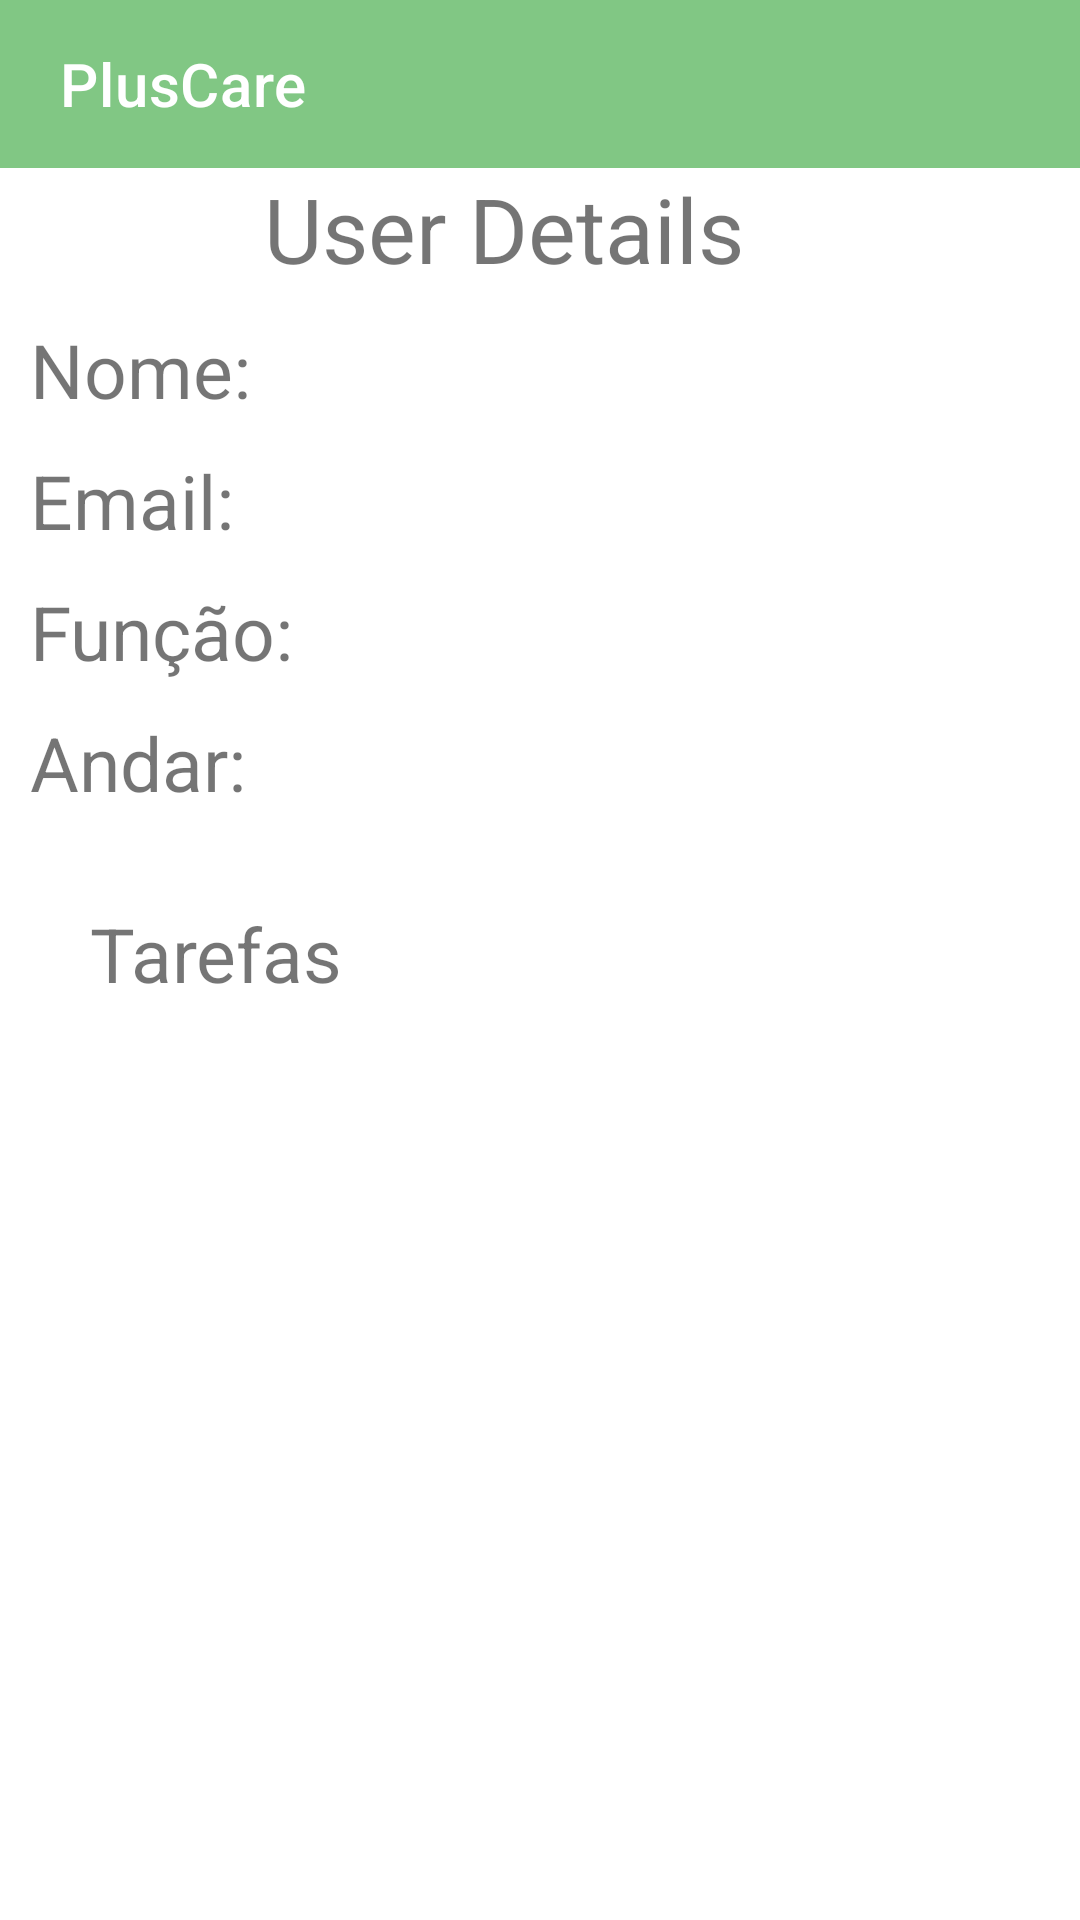

Reconstruct the res/layout file that produces this screen, plus the resources it refers to.
<!-- AndroidManifest.xml: application theme Theme.PlusCare_CM -->
<!-- res/layout/utilizador_info_layout.xml -->
<?xml version="1.0" encoding="utf-8"?>
<LinearLayout xmlns:android="http://schemas.android.com/apk/res/android"
    xmlns:app="http://schemas.android.com/apk/res-auto"
    xmlns:tools="http://schemas.android.com/tools"
    android:id="@+id/relativeLayout"
    android:layout_width="match_parent"
    android:layout_height="match_parent"
    android:orientation="vertical"
    app:layout_constraintEnd_toEndOf="parent"
    app:layout_constraintStart_toStartOf="parent">

    <androidx.appcompat.widget.Toolbar
        android:id="@+id/toolbar"
        android:layout_width="match_parent"
        android:layout_height="wrap_content"
        android:background="@color/primaryColor"
        android:theme="@style/ThemeOverlay.AppCompat.Dark.ActionBar"
        app:title="PlusCare"
        app:titleMarginStart="20dp"/>

    <androidx.constraintlayout.widget.ConstraintLayout
        android:layout_width="match_parent"
        android:layout_height="match_parent">

        <LinearLayout
            android:id="@+id/linearLayout4"
            android:layout_width="match_parent"
            android:layout_height="wrap_content"
            android:orientation="vertical"
            app:layout_constraintEnd_toEndOf="parent"
            app:layout_constraintStart_toStartOf="parent"
            app:layout_constraintTop_toTopOf="parent">

            <LinearLayout
                android:layout_width="match_parent"
                android:layout_height="wrap_content"
                android:layout_gravity="center"
                android:gravity="center"
                android:orientation="horizontal">

                <TextView
                    android:id="@+id/textView11"
                    android:layout_width="wrap_content"
                    android:layout_height="wrap_content"
                    android:layout_gravity="center"
                    android:gravity="center"
                    android:text="@string/detalhesUtilizador"
                    android:textSize="30sp" />

                <ImageButton
                    android:id="@+id/imageButton"
                    android:layout_width="wrap_content"
                    android:layout_height="wrap_content"
                    android:layout_gravity="center"
                    android:backgroundTint="#00FFFFFF"
                    app:srcCompat="@drawable/ic_edit" />
            </LinearLayout>

            <LinearLayout
                android:layout_width="match_parent"
                android:layout_height="wrap_content"
                android:layout_marginLeft="10sp"
                android:layout_marginTop="10sp"
                android:layout_marginRight="10sp"
                android:layout_marginBottom="10sp"
                android:orientation="horizontal">

                <TextView
                    android:id="@+id/textView20"
                    android:layout_width="wrap_content"
                    android:layout_height="wrap_content"
                    android:text="@string/nomeUtente"
                    android:textSize="25sp" />

                <TextView
                    android:id="@+id/nomeUtilizadorInfo"
                    android:layout_width="wrap_content"
                    android:layout_height="wrap_content"
                    android:layout_weight="1"
                    android:textSize="25sp" />
            </LinearLayout>

            <LinearLayout
                android:layout_width="match_parent"
                android:layout_height="wrap_content"
                android:layout_marginLeft="10sp"
                android:layout_marginRight="10sp"
                android:layout_marginBottom="10sp"
                android:orientation="horizontal">

                <TextView
                    android:id="@+id/textView24"
                    android:layout_width="wrap_content"
                    android:layout_height="wrap_content"
                    android:text="@string/email"
                    android:textSize="25sp" />

                <TextView
                    android:id="@+id/emailUtilizadorInfo"
                    android:layout_width="wrap_content"
                    android:layout_height="wrap_content"
                    android:layout_weight="1"
                    android:textSize="25sp" />
            </LinearLayout>

            <LinearLayout
                android:layout_width="match_parent"
                android:layout_height="match_parent"
                android:layout_marginLeft="10sp"
                android:layout_marginRight="10sp"
                android:layout_marginBottom="10sp"
                android:orientation="horizontal">

                <TextView
                    android:id="@+id/textView28"
                    android:layout_width="wrap_content"
                    android:layout_height="wrap_content"
                    android:text="@string/function"
                    android:textSize="25sp" />

                <TextView
                    android:id="@+id/funcaoUtilizadorInfo"
                    android:layout_width="wrap_content"
                    android:layout_height="wrap_content"
                    android:layout_weight="1"
                    android:textSize="25sp" />
            </LinearLayout>

            <LinearLayout
                android:layout_width="match_parent"
                android:layout_height="match_parent"
                android:layout_marginLeft="10sp"
                android:layout_marginRight="10sp"
                android:layout_marginBottom="10sp"
                android:orientation="horizontal">

                <TextView
                    android:id="@+id/textView29"
                    android:layout_width="wrap_content"
                    android:layout_height="wrap_content"
                    android:text="@string/andar"
                    android:textSize="25sp" />

                <TextView
                    android:id="@+id/andarUtilizadorInfo"
                    android:layout_width="wrap_content"
                    android:layout_height="wrap_content"
                    android:layout_weight="1"
                    android:textSize="25sp" />
            </LinearLayout>

        </LinearLayout>

        <LinearLayout
            android:layout_width="match_parent"
            android:layout_height="0dp"
            android:layout_marginLeft="10sp"
            android:layout_marginTop="10sp"
            android:layout_marginRight="10sp"
            android:layout_marginBottom="20sp"
            android:background="@drawable/layout_bg"
            android:orientation="vertical"
            app:layout_constraintBottom_toBottomOf="parent"
            app:layout_constraintEnd_toEndOf="parent"
            app:layout_constraintStart_toStartOf="parent"
            app:layout_constraintTop_toBottomOf="@+id/linearLayout4">

            <TextView
                android:id="@+id/textView31"
                android:layout_width="match_parent"
                android:layout_height="wrap_content"
                android:layout_marginLeft="20sp"
                android:layout_marginTop="10sp"
                android:text="@string/tasks"
                android:textSize="25sp" />

            <ScrollView
                android:layout_width="match_parent"
                android:layout_height="match_parent"
                android:layout_margin="10sp">

                <LinearLayout
                    android:id="@+id/listaTarefas"
                    android:layout_width="match_parent"
                    android:layout_height="wrap_content"
                    android:orientation="vertical" />
            </ScrollView>
        </LinearLayout>

    </androidx.constraintlayout.widget.ConstraintLayout>

</LinearLayout>
<!-- resources referenced by this layout -->
<resources>
  <color name="primaryColor">#81c784</color>
  <string name="andar">Andar: </string>
  <string name="detalhesUtilizador">User Details</string>
  <string name="email">Email: </string>
  <string name="function">Função: </string>
  <string name="nomeUtente">Nome: </string>
  <string name="tasks">Tarefas</string>
  <style name="Theme.PlusCare_CM" parent="Theme.MaterialComponents.DayNight.NoActionBar">
          
          <item name="colorPrimary">@color/primaryColor</item>
          <item name="colorPrimaryVariant">@color/primaryDarkColor</item>
          <item name="colorOnPrimary">@color/white</item>
          
          <item name="colorSecondary">@color/teal_200</item>
          <item name="colorSecondaryVariant">@color/teal_700</item>
          <item name="colorOnSecondary">@color/black</item>
          
          <item name="android:statusBarColor">@color/primaryDarkColor</item>
          
      </style>
  <color name="primaryDarkColor">#519657</color>
  <color name="white">#FFFFFFFF</color>
  <color name="teal_200">#FF03DAC5</color>
  <color name="teal_700">#FF018786</color>
  <color name="black">#FF000000</color>
</resources>
